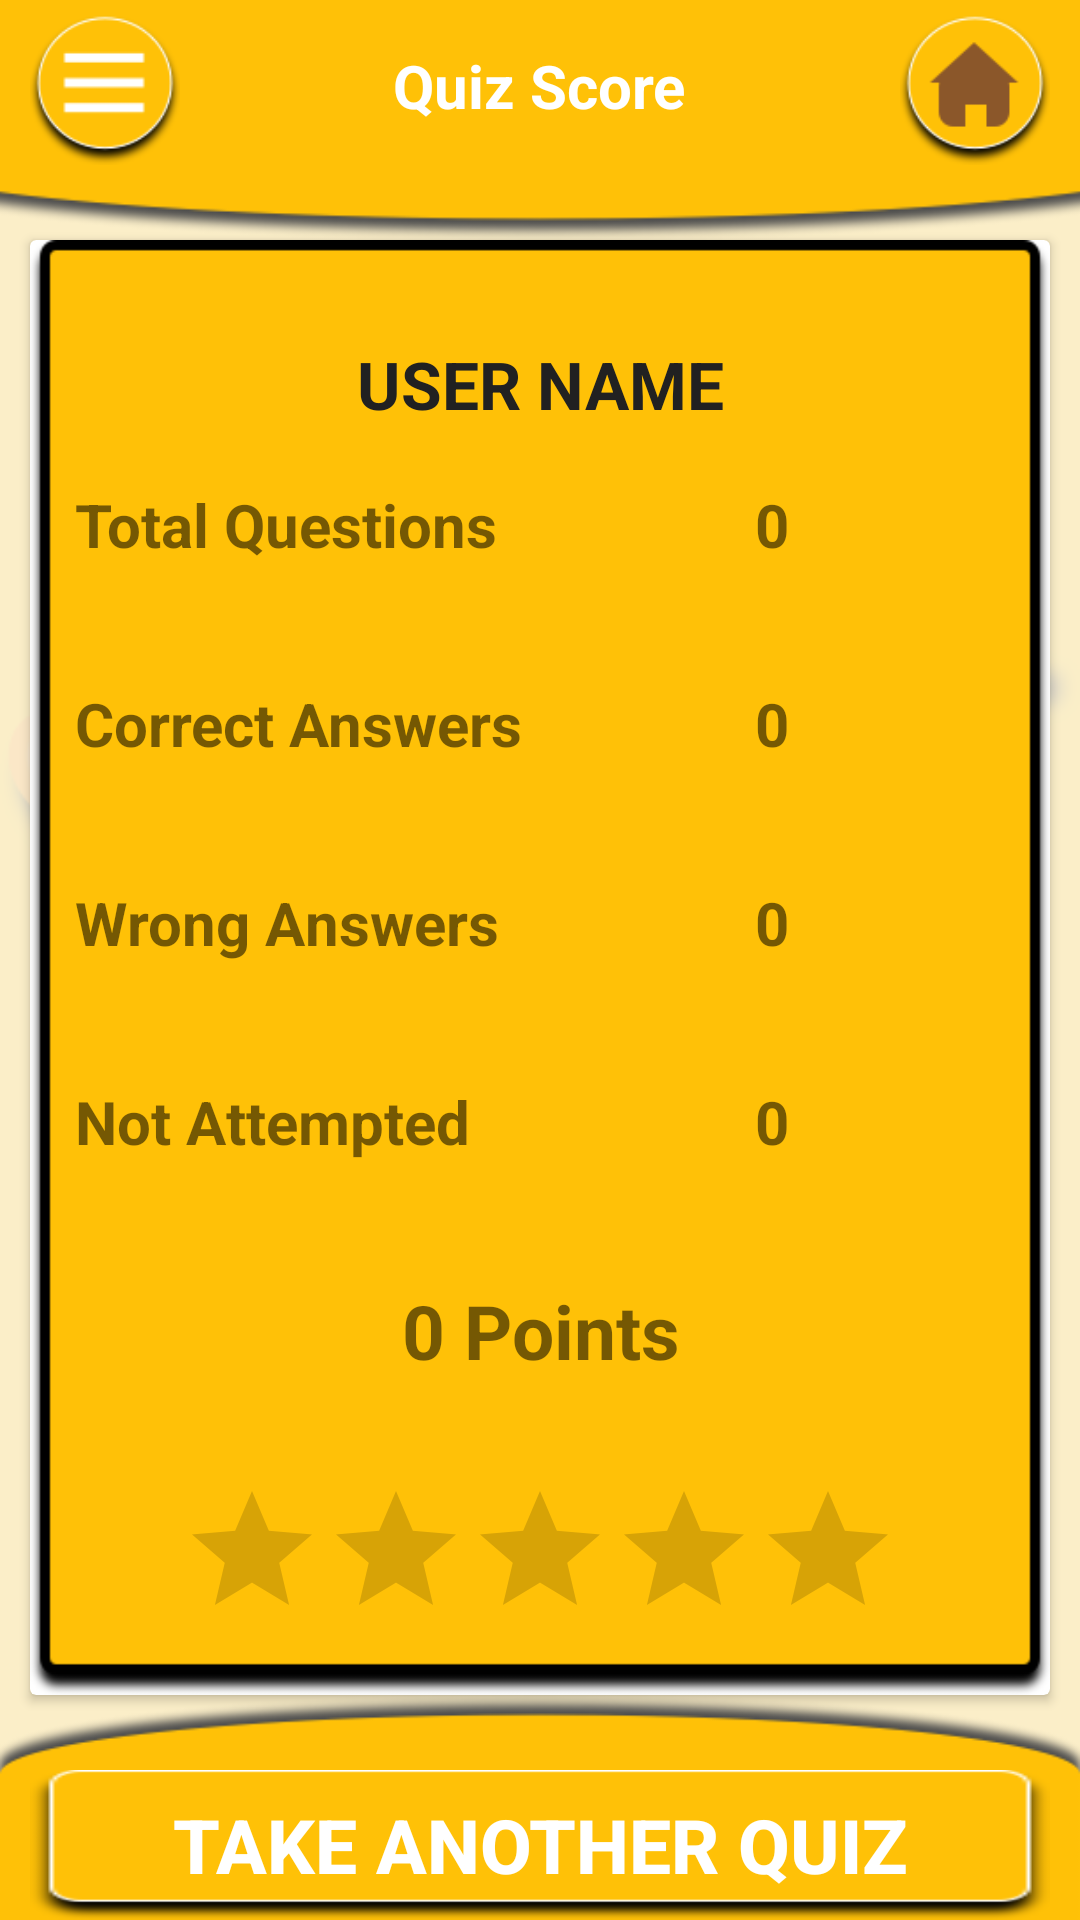

Reconstruct the res/layout file that produces this screen, plus the resources it refers to.
<!-- AndroidManifest.xml: application theme AppTheme -->
<!-- res/layout/activity_quiz_score.xml -->
<?xml version="1.0" encoding="utf-8"?>
<ScrollView xmlns:android="http://schemas.android.com/apk/res/android"
    android:layout_width="match_parent"
    android:layout_height="match_parent"
    android:fillViewport="true">

    <RelativeLayout xmlns:android="http://schemas.android.com/apk/res/android"
        xmlns:app="http://schemas.android.com/apk/res-auto"
        xmlns:tools="http://schemas.android.com/tools"
        android:layout_width="match_parent"
        android:layout_height="match_parent"
        tools:context=".ChannelActivity">

        <ImageView
            android:id="@+id/bg_ImageView"
            android:layout_width="match_parent"
            android:layout_height="match_parent"
            android:alpha="0.2"
            android:background="#FFC107"
            android:src="@drawable/scholar_quiz_logo" />

        <ImageView
            android:id="@+id/title_ImageView"
            android:layout_width="match_parent"
            android:layout_height="80dp"
            android:layout_alignParentTop="true"
            android:scaleType="centerCrop"
            android:src="@drawable/title_bg_yellow"
            android:textAlignment="center" />

        <Button
            android:id="@+id/button_Menu"
            android:layout_width="50dp"
            android:layout_height="50dp"
            android:layout_alignParentLeft="true"
            android:layout_alignParentStart="true"
            android:layout_alignParentTop="true"
            android:layout_marginLeft="10dp"
            android:layout_marginStart="10dp"
            android:layout_marginTop="5dp"
            android:background="@drawable/menubutton_yellow"
            android:onClick="showPopUp"
            />

        <TextView
            android:id="@+id/textView_QuizTitle"
            android:layout_width="wrap_content"
            android:layout_height="wrap_content"
            android:layout_alignParentTop="true"
            android:layout_centerHorizontal="true"
            android:layout_marginTop="15dp"
            android:text="Quiz Score"
            android:textAlignment="center"
            android:textColor="#FFFFFF"
            android:textSize="20dp"
            android:textStyle="bold" />

        <Button
            android:layout_width="50dp"
            android:layout_height="50dp"
            android:layout_alignParentEnd="true"
            android:layout_alignParentRight="true"
            android:layout_alignParentTop="true"
            android:layout_marginEnd="10dp"
            android:layout_marginRight="10dp"
            android:layout_marginTop="5dp"
            android:background="@drawable/home_brown"
            android:textColor="#E91E63"
            android:textStyle="bold"
            android:onClick="homeButton"
            />

        <android.support.v7.widget.CardView
            android:id="@+id/score_CardView"
            android:layout_width="match_parent"
            android:layout_height="wrap_content"
            android:layout_above="@id/bottom_bg_image"
            android:layout_below="@id/title_ImageView"
            android:layout_centerHorizontal="true"
            android:layout_centerVertical="true"
            android:layout_marginLeft="10dp"
            android:layout_marginRight="10dp"
            app:cardBackgroundColor="#FFFFFF"
            >

            <LinearLayout
                android:id="@+id/score_layout"
                android:layout_width="match_parent"
                android:layout_height="match_parent"
                android:orientation="vertical"
                android:background="@drawable/score_bg"
                android:padding="15dp"
                >

                <TextView
                    android:id="@+id/name_TextView"
                    android:layout_width="match_parent"
                    android:layout_height="0dp"
                    android:text="USER NAME"
                    android:textAlignment="center"
                    android:gravity="center"
                    android:textSize="22sp"
                    android:textStyle="bold"
                    android:layout_weight="1"
                    android:textColor="#212121"
                    />

                <LinearLayout
                    android:layout_width="match_parent"
                    android:layout_height="0dp"
                    android:orientation="horizontal"
                    android:layout_weight="1"
                    >

                    <TextView
                        android:layout_width="0dp"
                        android:layout_height="wrap_content"
                        android:layout_weight="1"
                        android:text="Total Questions"
                        android:textSize="20sp"
                        android:textStyle="bold" />

                    <TextView
                        android:id="@+id/total_questions_TextView"
                        android:layout_width="0dp"
                        android:layout_height="wrap_content"
                        android:layout_weight="1"
                        android:text="0"
                        android:textAlignment="center"
                        android:textSize="20sp"
                        android:textStyle="bold" />
                </LinearLayout>

                <LinearLayout
                    android:layout_width="match_parent"
                    android:layout_height="0dp"
                    android:orientation="horizontal"
                    android:layout_weight="1"
                    >

                    <TextView
                        android:layout_width="0dp"
                        android:layout_height="wrap_content"
                        android:layout_weight="1"
                        android:text="Correct Answers"
                        android:textSize="20sp"
                        android:textStyle="bold" />

                    <TextView
                        android:id="@+id/correct_answers_TextView"
                        android:layout_width="0dp"
                        android:layout_height="wrap_content"
                        android:layout_weight="1"
                        android:text="0"
                        android:textAlignment="center"
                        android:textSize="20sp"
                        android:textStyle="bold" />
                </LinearLayout>

                <LinearLayout
                    android:layout_width="match_parent"
                    android:layout_height="0dp"
                    android:orientation="horizontal"
                    android:layout_weight="1"
                    >

                    <TextView
                        android:layout_width="0dp"
                        android:layout_height="wrap_content"
                        android:layout_weight="1"
                        android:text="Wrong Answers"
                        android:textSize="20sp"
                        android:textStyle="bold" />

                    <TextView
                        android:id="@+id/wrong_Answers_TextView"
                        android:layout_width="0dp"
                        android:layout_height="wrap_content"
                        android:layout_weight="1"
                        android:text="0"
                        android:textAlignment="center"
                        android:textSize="20sp"
                        android:textStyle="bold" />
                </LinearLayout>

                <LinearLayout
                    android:layout_width="match_parent"
                    android:layout_height="0dp"
                    android:orientation="horizontal"
                    android:layout_weight="1"
                    >

                    <TextView
                        android:layout_width="0dp"
                        android:layout_height="wrap_content"
                        android:layout_weight="1"
                        android:text="Not Attempted"
                        android:textSize="20sp"
                        android:textStyle="bold" />

                    <TextView
                        android:id="@+id/notAttempted_TextView"
                        android:layout_width="0dp"
                        android:layout_height="wrap_content"
                        android:layout_weight="1"
                        android:text="0"
                        android:textAlignment="center"
                        android:textSize="20sp"
                        android:textStyle="bold" />
                </LinearLayout>


                <TextView
                    android:id="@+id/score_TextView"
                    android:layout_width="match_parent"
                    android:layout_height="0dp"
                    android:text="0 Points"
                    android:textAlignment="center"
                    android:textSize="25sp"
                    android:textStyle="bold"
                    android:layout_weight="1"
                    />

                <RatingBar
                    android:id="@+id/score_RatingBar"
                    android:layout_width="wrap_content"
                    android:layout_height="wrap_content"
                    android:layout_gravity="center"
                    android:numStars="5"
                    />

            </LinearLayout>


        </android.support.v7.widget.CardView>


        <ImageView
            android:id="@+id/bottom_bg_image"
            android:layout_width="match_parent"
            android:layout_height="75dp"
            android:layout_alignParentBottom="true"
            android:scaleType="fitXY"
            android:src="@drawable/bottom_bg_yellow" />


        <Button
            android:id="@+id/button_StartQuiz"
            android:layout_width="match_parent"
            android:layout_height="50dp"
            android:layout_alignParentBottom="true"
            android:layout_marginLeft="10dp"
            android:layout_marginRight="10dp"
            android:background="@drawable/button_bg"
            android:onClick="moreQuizButton"
            android:text="Take Another Quiz"
            android:textAlignment="center"
            android:textColor="#FFFFFF"
            android:textSize="25sp"
            android:textStyle="bold"
            android:visibility="visible" />

    </RelativeLayout>
</ScrollView>
<!-- resources referenced by this layout -->
<resources>
  <!-- drawable bottom_bg_yellow: png bitmap (drawable, 10304 bytes) -->
  <!-- drawable button_bg: png bitmap (drawable, 2120 bytes) -->
  <!-- drawable home_brown: png bitmap (drawable, 5196 bytes) -->
  <!-- drawable menubutton_yellow: png bitmap (drawable, 4698 bytes) -->
  <!-- drawable scholar_quiz_logo: png bitmap (drawable, 89624 bytes) -->
  <!-- drawable score_bg: png bitmap (drawable, 10230 bytes) -->
  <!-- drawable title_bg_yellow: png bitmap (drawable, 11160 bytes) -->
  <style name="AppTheme" parent="Theme.AppCompat.Light.NoActionBar">
          
          <item name="colorPrimary">@color/colorPrimary</item>
          <item name="colorPrimaryDark">@color/colorPrimaryDark</item>
          <item name="colorAccent">@color/colorAccent</item>
      </style>
  <color name="colorPrimary">#f7bb22</color>
  <color name="colorPrimaryDark">#f9bd22</color>
  <color name="colorAccent">#003e9f</color>
</resources>
